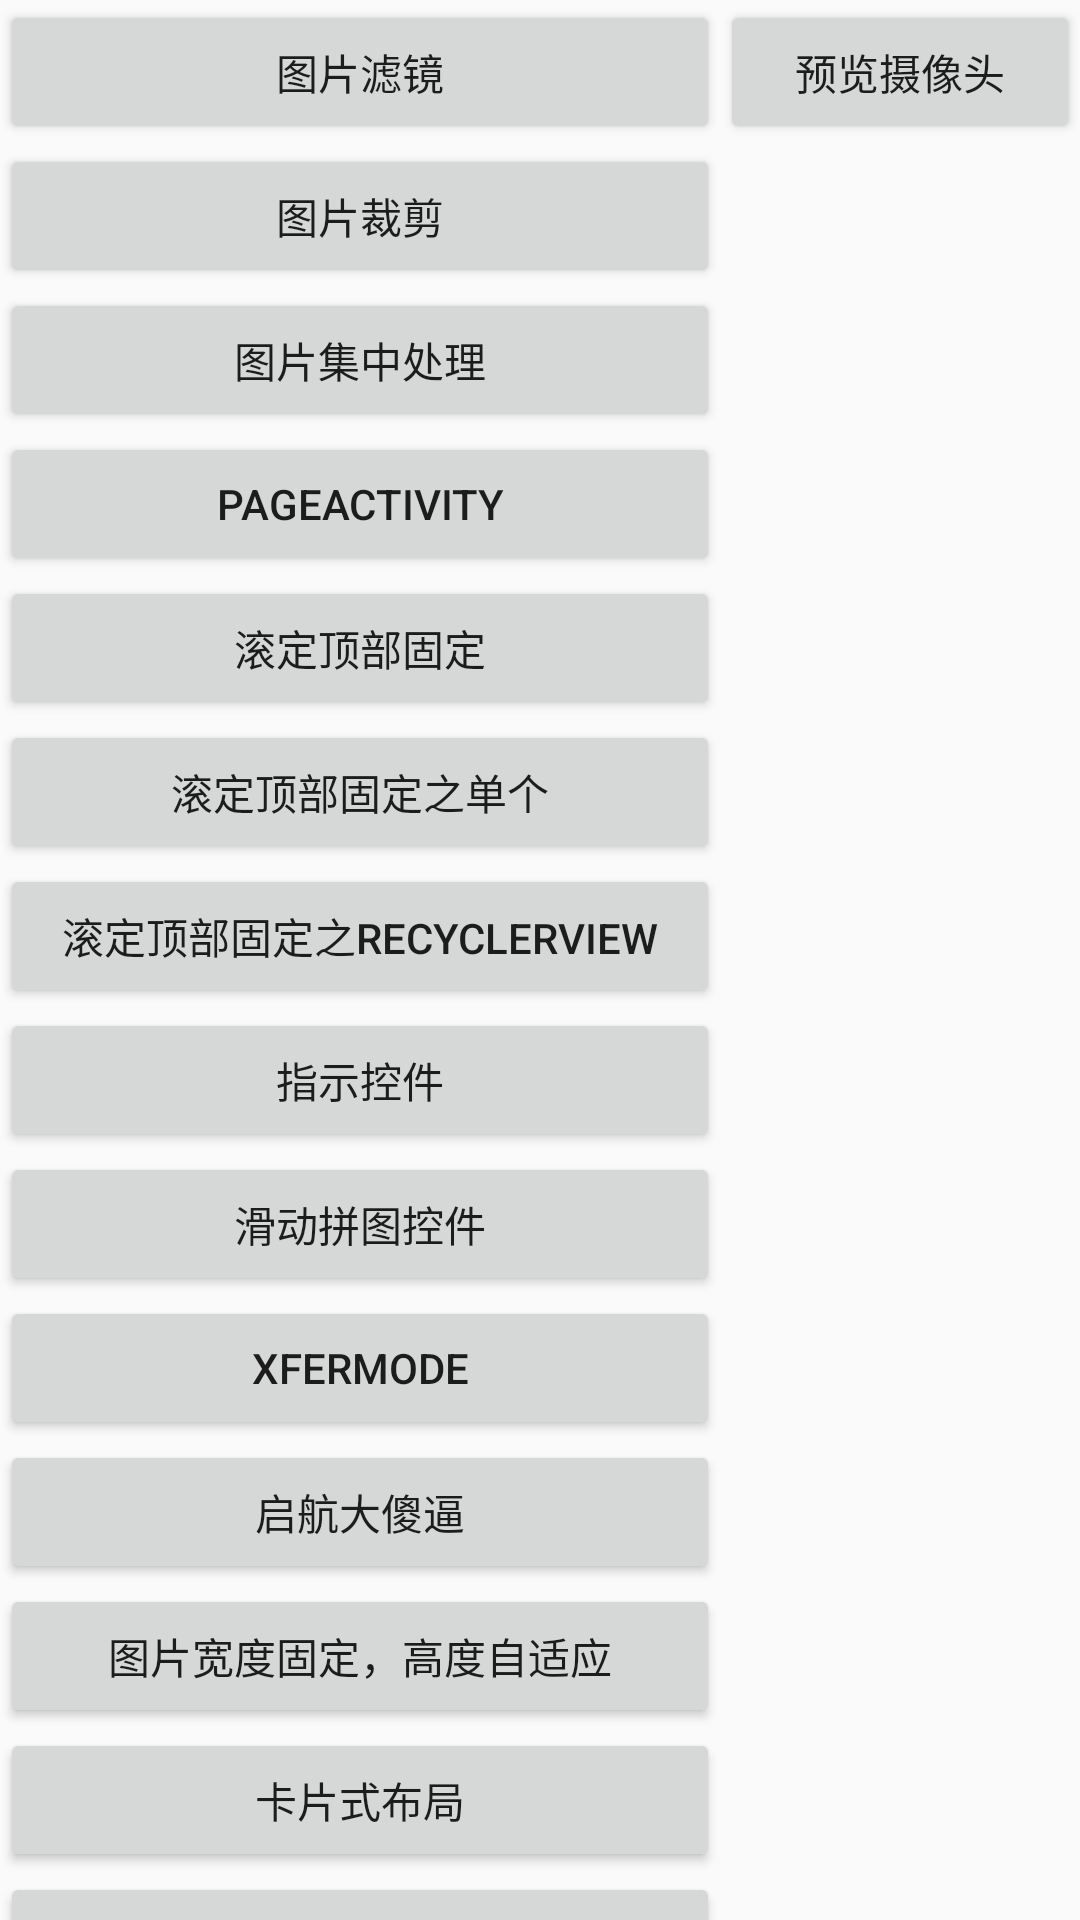

Layout XML and referenced resources for this Android screen:
<!-- AndroidManifest.xml: application theme AppTheme -->
<!-- res/layout/activity_main.xml -->
<?xml version="1.0" encoding="utf-8"?>
<LinearLayout xmlns:android="http://schemas.android.com/apk/res/android"
    xmlns:app="http://schemas.android.com/apk/res-auto"
    xmlns:tools="http://schemas.android.com/tools"
    android:layout_width="match_parent"
    android:layout_height="match_parent"
    android:orientation="horizontal"
    tools:context=".MainActivity">


    <androidx.core.widget.NestedScrollView
        android:layout_width="0dp"
        android:layout_height="match_parent"
        android:layout_weight="2">


        <LinearLayout
            android:layout_width="match_parent"
            android:layout_height="match_parent"
            android:orientation="vertical">

            <Button
                android:layout_width="match_parent"
                android:layout_height="wrap_content"
                android:onClick="openPhone"
                android:text="图片滤镜" />

            <Button
                android:layout_width="match_parent"
                android:layout_height="wrap_content"
                android:onClick="openPictureCrop"
                android:text="图片裁剪" />


            <Button
                android:layout_width="match_parent"
                android:layout_height="wrap_content"
                android:onClick="openPictureHodler"
                android:text="图片集中处理" />

            <Button
                android:layout_width="match_parent"
                android:layout_height="wrap_content"
                android:onClick="toPageActivity"
                android:text="PageActivity" />

            <Button
                android:layout_width="match_parent"
                android:layout_height="wrap_content"
                android:onClick="toStickyScrollViewActivity"
                android:text="滚定顶部固定" />

            <Button
                android:layout_width="match_parent"
                android:layout_height="wrap_content"
                android:onClick="toStickyScrollViewActivity2"
                android:text="滚定顶部固定之单个" />

            <Button
                android:layout_width="match_parent"
                android:layout_height="wrap_content"
                android:onClick="toStickyScrollViewActivity3"
                android:text="滚定顶部固定之RecyclerView" />

            <Button
                android:layout_width="match_parent"
                android:layout_height="wrap_content"
                android:onClick="toCircleIndicaorViewActivity"
                android:text="指示控件" />


            <Button
                android:layout_width="match_parent"
                android:layout_height="wrap_content"
                android:onClick="toSwipeCaptchaViewActivity"
                android:text="滑动拼图控件" />

            <Button
                android:layout_width="match_parent"
                android:layout_height="wrap_content"
                android:onClick="toXfermodeViewActivity"
                android:text="Xfermode" />

            <Button
                android:layout_width="match_parent"
                android:layout_height="wrap_content"
                android:onClick="qihangdashabi"
                android:text="启航大傻逼" />


            <Button
                android:layout_width="match_parent"
                android:layout_height="wrap_content"
                android:onClick="toImageFixW"
                android:text="图片宽度固定，高度自适应" />

            <Button
                android:layout_width="match_parent"
                android:layout_height="wrap_content"
                android:onClick="toCardViewActivity"
                android:text="卡片式布局" />

            <Button
                android:layout_width="match_parent"
                android:layout_height="wrap_content"
                android:onClick="toIWhileService"
                android:text="IntentService" />

            <Button
                android:layout_width="match_parent"
                android:layout_height="wrap_content"
                android:onClick="toCoordinatorLayout1Activity"
                android:text="Android标题栏随着滑动显示隐藏1" />

            <Button
                android:layout_width="match_parent"
                android:layout_height="wrap_content"
                android:onClick="toCoordinatorLayout2Activity"
                android:text="Android标题栏随着滑动显示隐藏2" />

            <Button
                android:layout_width="match_parent"
                android:layout_height="wrap_content"
                android:onClick="toCoordinatorLayout3Activity"
                android:text="Android标题栏随着滑动显示隐藏3" />

            <Button
                android:layout_width="match_parent"
                android:layout_height="wrap_content"
                android:onClick="toImageViewDimActivity"
                android:text="图片模糊" />

            <Button
                android:layout_width="match_parent"
                android:layout_height="wrap_content"
                android:onClick="playGif"
                android:text="播放gif" />

        </LinearLayout>

    </androidx.core.widget.NestedScrollView>

    <LinearLayout
        android:layout_width="0dp"
        android:layout_height="match_parent"
        android:layout_marginLeft="@dimen/dp_20"
        android:layout_weight="1"
        android:orientation="vertical">

        <Button
            android:id="@+id/toCameraPreview"
            android:layout_width="match_parent"
            android:layout_height="wrap_content"
            android:text="预览摄像头" />

        <ImageView
            android:id="@+id/imageView"
            android:layout_width="match_parent"
            android:layout_height="100dp" />


    </LinearLayout>

</LinearLayout>
<!-- resources referenced by this layout -->
<resources>
  <style name="AppTheme" parent="Theme.AppCompat.Light.DarkActionBar">
          
          <item name="colorPrimary">@color/colorPrimary</item>
          <item name="colorPrimaryDark">@color/colorPrimaryDark</item>
          <item name="colorAccent">@color/colorAccent</item>
          <item name="windowNoTitle">true</item>
          <item name="windowActionBar">false</item>
      </style>
  <color name="colorPrimary">#6200EE</color>
  <color name="colorPrimaryDark">#3700B3</color>
  <color name="colorAccent">#03DAC5</color>
</resources>
